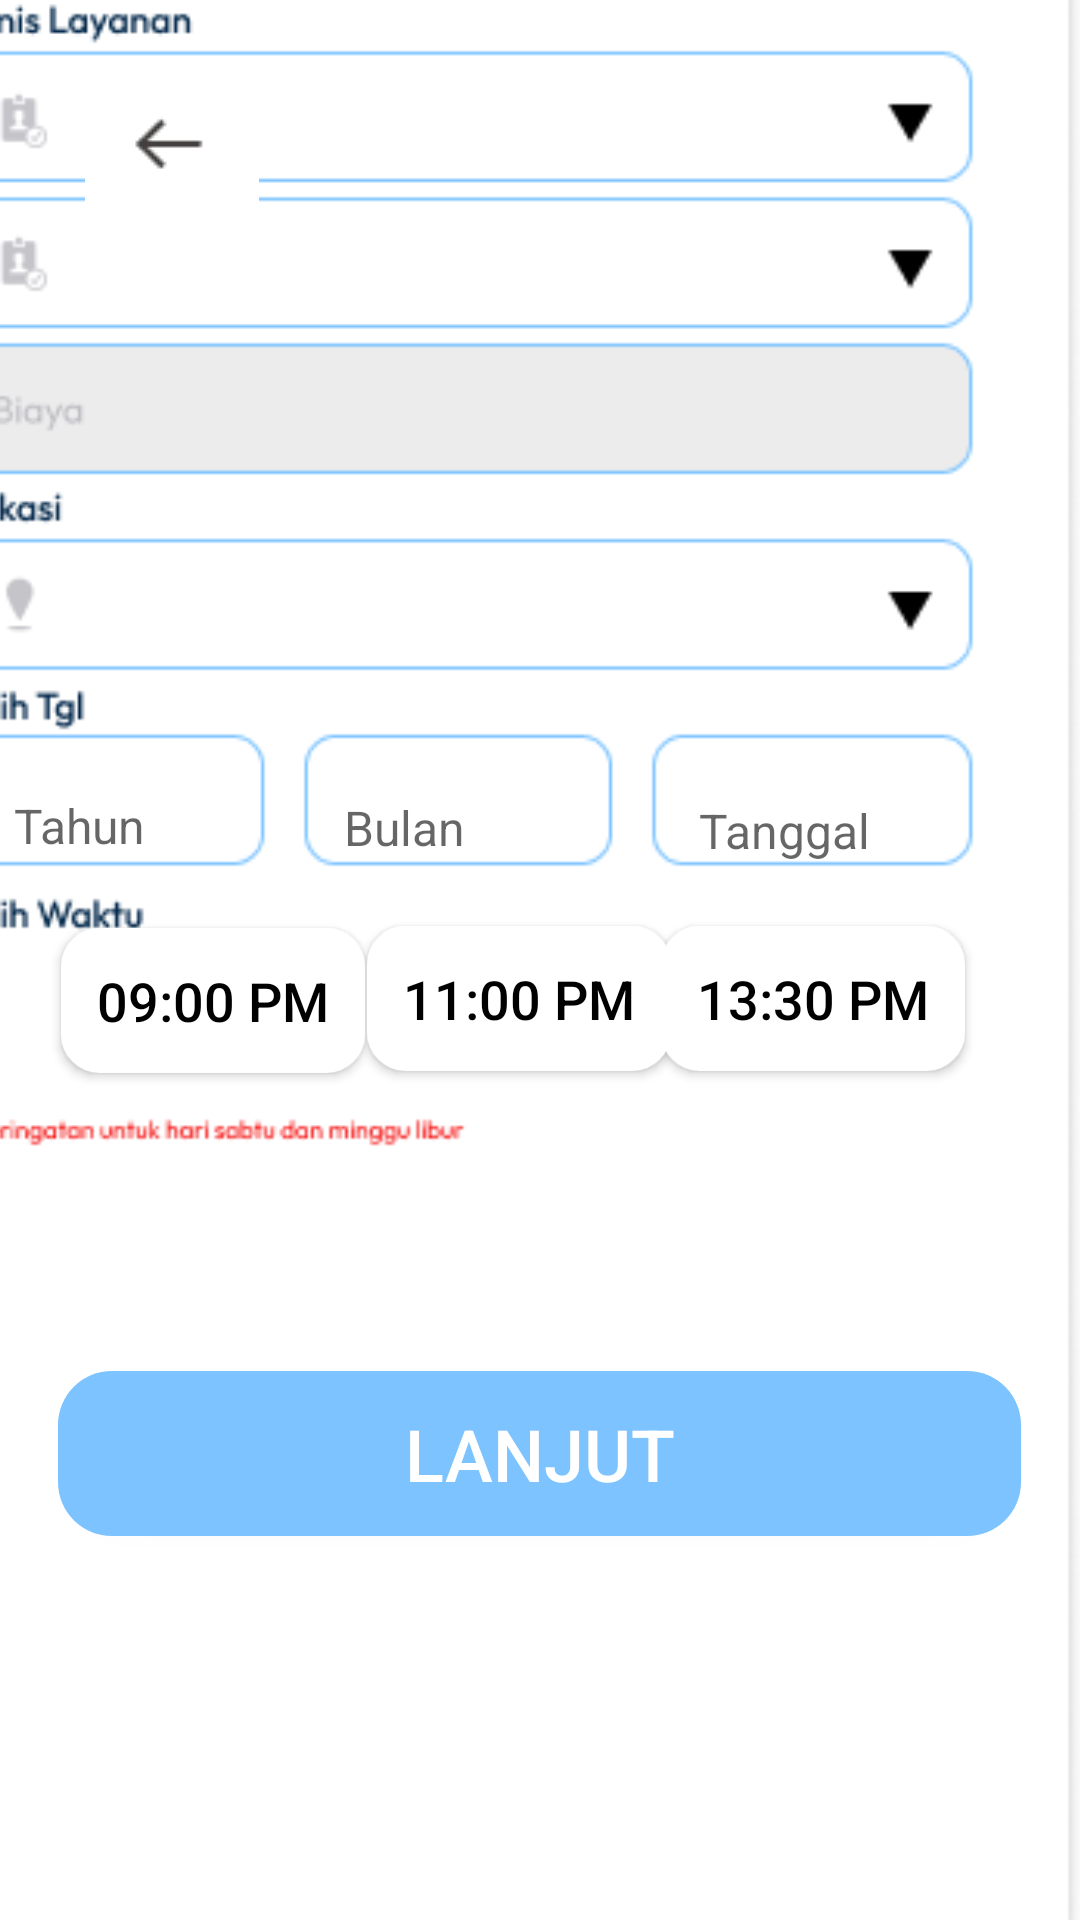

Reconstruct the res/layout file that produces this screen, plus the resources it refers to.
<!-- AndroidManifest.xml: application theme Theme.Kelompok_PusKesMah -->
<!-- res/layout/activity_janjioffline.xml -->
<?xml version="1.0" encoding="utf-8"?>
<androidx.constraintlayout.widget.ConstraintLayout xmlns:android="http://schemas.android.com/apk/res/android"
    xmlns:app="http://schemas.android.com/apk/res-auto"
    xmlns:tools="http://schemas.android.com/tools"
    android:id="@+id/main"
    android:layout_width="match_parent"
    android:layout_height="match_parent"
    tools:context=".janjioffline">

    <ImageView
        android:id="@+id/imageView3"
        android:layout_width="412dp"
        android:layout_height="887dp"
        app:layout_constraintBottom_toBottomOf="parent"
        app:layout_constraintEnd_toEndOf="parent"
        app:layout_constraintHorizontal_bias="1.00"
        app:layout_constraintStart_toStartOf="parent"
        app:layout_constraintTop_toTopOf="parent"
        app:srcCompat="@drawable/janjioffline" />

    <Spinner
        android:id="@+id/spinner"
        android:layout_width="312dp"
        android:layout_height="36dp"
        app:layout_constraintBottom_toBottomOf="parent"
        app:layout_constraintEnd_toEndOf="parent"
        app:layout_constraintHorizontal_bias="0.696"
        app:layout_constraintStart_toStartOf="parent"
        app:layout_constraintTop_toTopOf="parent"
        app:layout_constraintVertical_bias="0.134"
        tools:ignore="MissingConstraints" />

    <Spinner
        android:id="@+id/lokasi"
        android:layout_width="312dp"
        android:layout_height="36dp"
        app:layout_constraintBottom_toBottomOf="parent"
        app:layout_constraintEnd_toEndOf="parent"
        app:layout_constraintHorizontal_bias="0.696"
        app:layout_constraintStart_toStartOf="parent"
        app:layout_constraintTop_toTopOf="parent"
        app:layout_constraintVertical_bias="0.343"
        tools:ignore="MissingConstraints" />

    <Button
        android:id="@+id/lanjutjanjioffline"
        android:layout_width="321dp"
        android:layout_height="55dp"
        android:background="@drawable/rounded_button"
        android:text="Lanjut"
        android:textColor="@android:color/white"
        android:textSize="24sp"
        app:layout_constraintBottom_toBottomOf="parent"
        app:layout_constraintEnd_toEndOf="parent"
        app:layout_constraintHorizontal_bias="0.498"
        app:layout_constraintStart_toStartOf="parent"
        app:layout_constraintTop_toTopOf="parent"
        app:layout_constraintVertical_bias="0.781" />


    <ImageButton
        android:id="@+id/janjiofflinekehome"
        android:layout_width="64dp"
        android:layout_height="51dp"
        app:layout_constraintBottom_toBottomOf="parent"
        app:layout_constraintEnd_toEndOf="parent"
        app:layout_constraintHorizontal_bias="0.086"
        app:layout_constraintStart_toStartOf="parent"
        app:layout_constraintTop_toTopOf="parent"
        app:layout_constraintVertical_bias="0.038"
        app:srcCompat="@drawable/arrowleft"
        tools:ignore="NotSibling" />

    <Button
        android:id="@+id/jam09"
        android:layout_width="wrap_content"
        android:layout_height="wrap_content"
        android:layout_gravity="center"
        android:layout_margin="16dp"
        android:background="@drawable/tombol_rounded"
        android:backgroundTint="#FFFFFF"
        android:padding="12dp"
        android:text="09:00 PM"
        android:textColor="@android:color/black"
        android:textSize="18sp"
        app:layout_constraintBottom_toBottomOf="parent"
        app:layout_constraintEnd_toEndOf="parent"
        app:layout_constraintHorizontal_bias="0.019"
        app:layout_constraintStart_toStartOf="parent"
        app:layout_constraintTop_toTopOf="parent"
        app:layout_constraintVertical_bias="0.524"
        tools:ignore="MissingConstraints" />

    <Button
        android:id="@+id/jam11"
        android:layout_width="wrap_content"
        android:layout_height="wrap_content"
        android:layout_gravity="center"
        android:layout_margin="16dp"
        android:background="@drawable/tombol_rounded"
        android:backgroundTint="#FFFFFF"
        android:padding="12dp"
        android:text="11:00 PM"
        android:textColor="@android:color/black"
        android:textSize="18sp"
        app:layout_constraintBottom_toBottomOf="parent"
        app:layout_constraintEnd_toEndOf="parent"
        app:layout_constraintHorizontal_bias="0.469"
        app:layout_constraintStart_toStartOf="parent"
        app:layout_constraintTop_toTopOf="parent"
        app:layout_constraintVertical_bias="0.523"
        tools:ignore="MissingConstraints" />

    <Button
        android:id="@+id/jam13"
        android:layout_width="wrap_content"
        android:layout_height="wrap_content"
        android:layout_gravity="center"
        android:layout_margin="16dp"
        android:background="@drawable/tombol_rounded"
        android:backgroundTint="#FFFFFF"
        android:padding="12dp"
        android:text="13:30 PM"
        android:textColor="@android:color/black"
        android:textSize="18sp"
        app:layout_constraintBottom_toBottomOf="parent"
        app:layout_constraintEnd_toEndOf="parent"
        app:layout_constraintHorizontal_bias="0.902"
        app:layout_constraintStart_toStartOf="parent"
        app:layout_constraintTop_toTopOf="parent"
        app:layout_constraintVertical_bias="0.523"
        tools:ignore="MissingConstraints" />

    <EditText
        android:id="@+id/tanggal"
        android:layout_width="99dp"
        android:layout_height="38dp"
        android:layout_margin="10dp"
        android:background="@null"
        android:backgroundTint="#CCCCCC"
        android:hint="Tanggal"
        android:inputType="number"
        android:padding="10dp"
        android:textColor="#8C8994"
        android:textSize="16sp"
        app:layout_constraintBottom_toBottomOf="parent"
        app:layout_constraintEnd_toEndOf="@+id/imageView3"
        app:layout_constraintHorizontal_bias="0.904"
        app:layout_constraintStart_toStartOf="@+id/imageView3"
        app:layout_constraintTop_toTopOf="parent"
        app:layout_constraintVertical_bias="0.429"
        tools:ignore="MissingConstraints" />

    <EditText
        android:id="@+id/bulan"
        android:layout_width="99dp"
        android:layout_height="38dp"
        android:layout_margin="10dp"
        android:background="@null"
        android:backgroundTint="#CCCCCC"
        android:hint="Bulan"
        android:inputType="number"
        android:padding="10dp"
        android:textColor="#8C8994"
        android:textSize="16sp"
        app:layout_constraintBottom_toBottomOf="parent"
        app:layout_constraintEnd_toEndOf="@+id/imageView3"
        app:layout_constraintHorizontal_bias="0.501"
        app:layout_constraintStart_toStartOf="@+id/imageView3"
        app:layout_constraintTop_toTopOf="parent"
        app:layout_constraintVertical_bias="0.427"
        tools:ignore="MissingConstraints" />

    <EditText
        android:id="@+id/tahun"
        android:layout_width="99dp"
        android:layout_height="38dp"
        android:layout_margin="10dp"
        android:background="@null"
        android:backgroundTint="#CCCCCC"
        android:hint="Tahun"
        android:inputType="number"
        android:padding="10dp"
        android:textColor="#8C8994"
        android:textSize="16sp"
        app:layout_constraintBottom_toBottomOf="parent"
        app:layout_constraintEnd_toEndOf="@+id/imageView3"
        app:layout_constraintHorizontal_bias="0.124"
        app:layout_constraintStart_toStartOf="@+id/imageView3"
        app:layout_constraintTop_toTopOf="parent"
        app:layout_constraintVertical_bias="0.426"
        tools:ignore="MissingConstraints" />


</androidx.constraintlayout.widget.ConstraintLayout>
<!-- resources referenced by this layout -->
<resources>
  <!-- drawable arrowleft: png bitmap (drawable, 424 bytes) -->
  <!-- drawable janjioffline: png bitmap (drawable, 28580 bytes) -->
  <!-- drawable rounded_button (drawable) -->
  <shape xmlns:android="http://schemas.android.com/apk/res/android">
      <solid android:color="#7CC3FF" /> 
      <corners android:radius="18dp" /> 
  </shape>
  <!-- drawable tombol_rounded (drawable) -->
  <shape xmlns:android="http://schemas.android.com/apk/res/android">
      <solid android:color="#FFFFFF" />
      <stroke android:width="2dp" android:color="#82C1FF" />
      <corners android:radius="12dp" />
      <padding
          android:left="10dp"
          android:top="10dp"
          android:right="10dp"
          android:bottom="10dp" />
  </shape>
  <style name="Theme.Kelompok_PusKesMah" parent="Base.Theme.Kelompok_PusKesMah" />
  <style name="Base.Theme.Kelompok_PusKesMah" parent="Theme.AppCompat.DayNight.NoActionBar">
          
          
      </style>
</resources>
